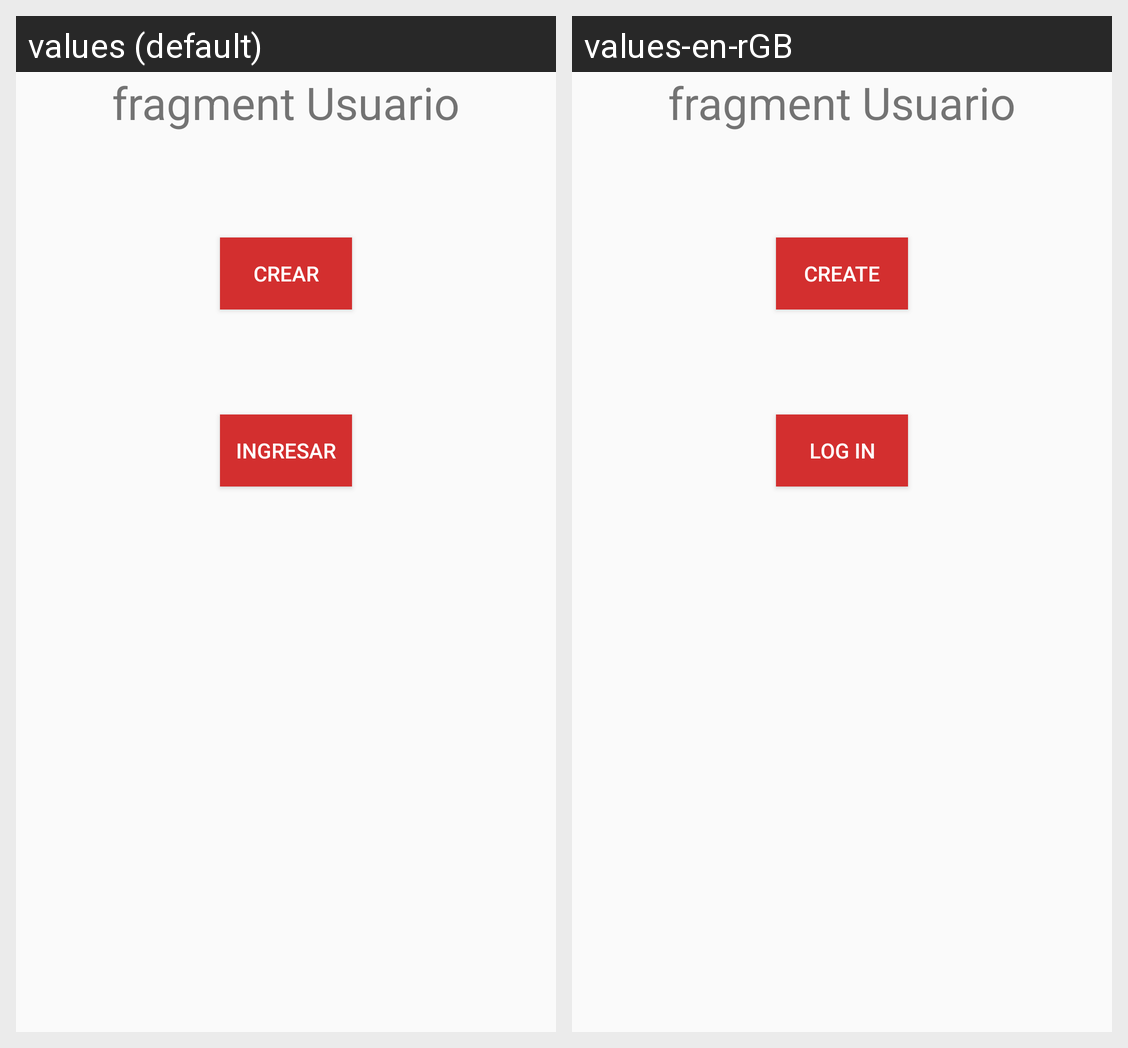

For this localized Android screen grid, give each drawn string resource with its value in every locale shown.
Android screen res/layout/fragment_usuario.xml rendered under 2 locales, left to right: values (default), values-en-rGB. Device: Nexus 5 (rendered at 1080×1920; each locale shown at half size, 540×960, under a caption strip naming it); theme AppTheme.
Strings drawn on this screen, with the default value and each locale's value (text and hints the layout hard-codes, and strings that could not be matched under every locale, appear in the picture but are not listed):

mainStringButtonCrear
  values: Crear
  values-en-rGB: Create

mainStringButtonIngresar
  values: Ingresar
  values-en-rGB: Log In
